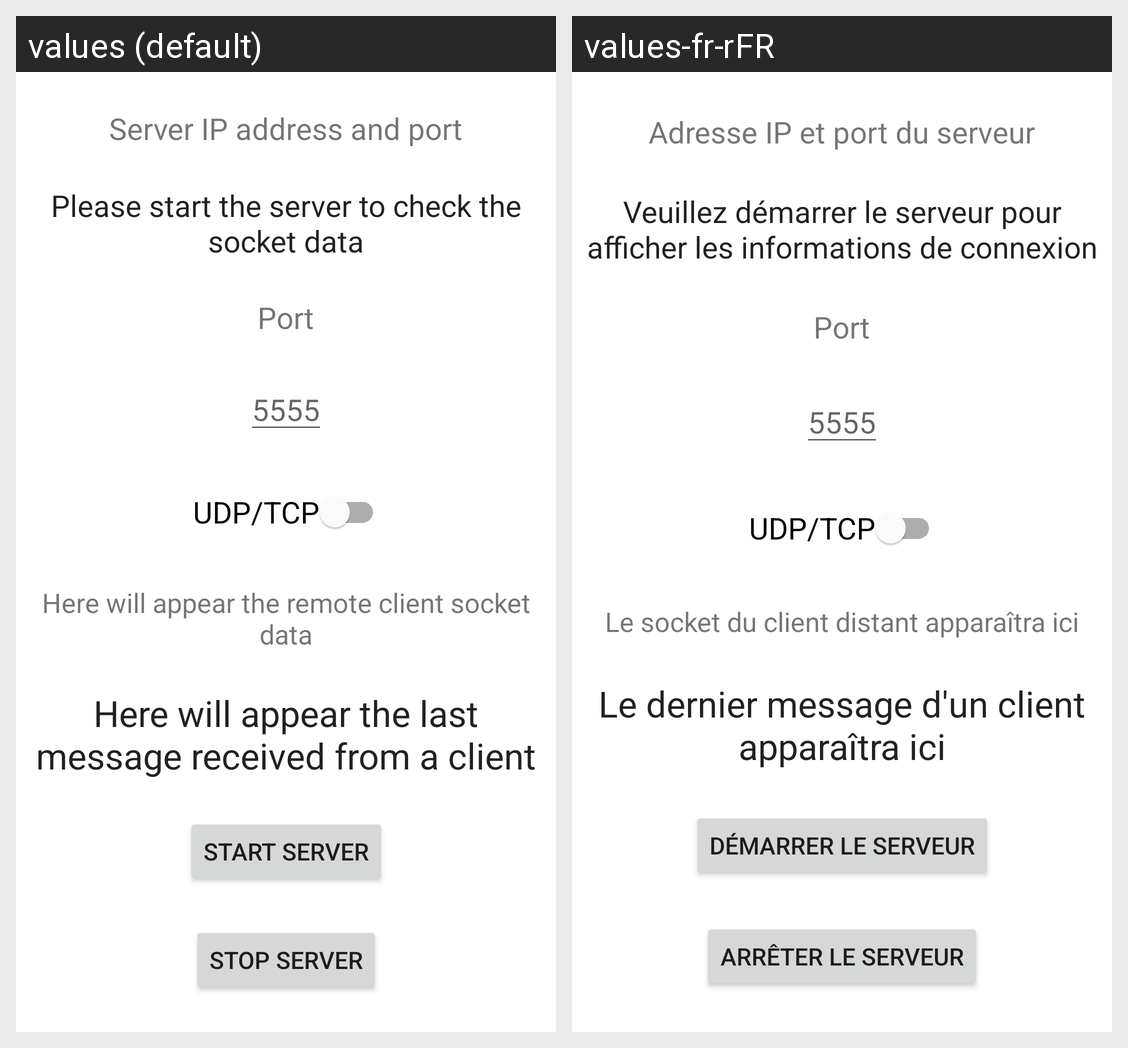

Strings drawn on this Android screen and how each of the app's shown locales translates them:
Android screen res/layout/fragment_home.xml rendered under 2 locales, left to right: values (default), values-fr-rFR. Device: Nexus 5 (rendered at 1080×1920; each locale shown at half size, 540×960, under a caption strip naming it); theme Theme.NetworkToolbox.
Strings drawn on this screen, with the default value and each locale's value (text and hints the layout hard-codes, and strings that could not be matched under every locale, appear in the picture but are not listed):

ip_address
  values: Please start the server to check the socket data
  values-fr-rFR: Veuillez démarrer le serveur pour afficher les informations de connexion

port
  values: 5555
  values-fr-rFR: 5555  [not translated; the default value is used]

start_server
  values: Start server
  values-fr-rFR: Démarrer le serveur

stop_server
  values: Stop server
  values-fr-rFR: Arrêter le serveur

protocol
  values: UDP/TCP
  values-fr-rFR: UDP/TCP  [not translated; the default value is used]

message
  values: Here will appear the last message received from a client
  values-fr-rFR: Le dernier message d'un client apparaîtra ici

server_socket
  values: Server IP address and port
  values-fr-rFR: Adresse IP et port du serveur

server_port
  values: Port
  values-fr-rFR: Port  [not translated; the default value is used]

server_client
  values: Here will appear the remote client socket data
  values-fr-rFR: Le socket du client distant apparaîtra ici
